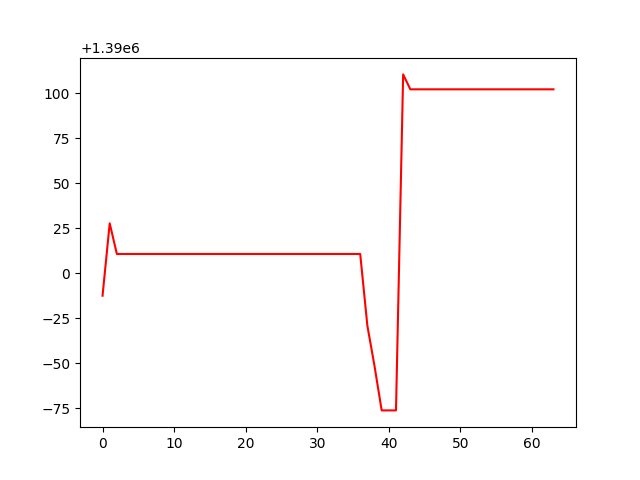

The table this chart was drawn from, first rows:
, 0
0, 1389988
1, 1390028
2, 1390011
3, 1390011
4, 1390011
5, 1390011
6, 1390011
7, 1390011
8, 1390011
9, 1390011
10, 1390011
11, 1390011
12, 1390011
13, 1390011
14, 1390011
15, 1390011
16, 1390011
17, 1390011
18, 1390011
19, 1390011
20, 1390011
21, 1390011
22, 1390011
23, 1390011
24, 1390011
25, 1390011
26, 1390011
27, 1390011
28, 1390011
29, 1390011
30, 1390011
31, 1390011
32, 1390011
33, 1390011
34, 1390011
35, 1390011
36, 1390011
37, 1389971
38, 1389948
39, 1389924
40, 1389924
41, 1389924
42, 1390110
43, 1390102
44, 1390102
45, 1390102
46, 1390102
47, 1390102
48, 1390102
49, 1390102
50, 1390102
51, 1390102
52, 1390102
53, 1390102
54, 1390102
55, 1390102
56, 1390102
57, 1390102
58, 1390102
59, 1390102
... 4 more rows
